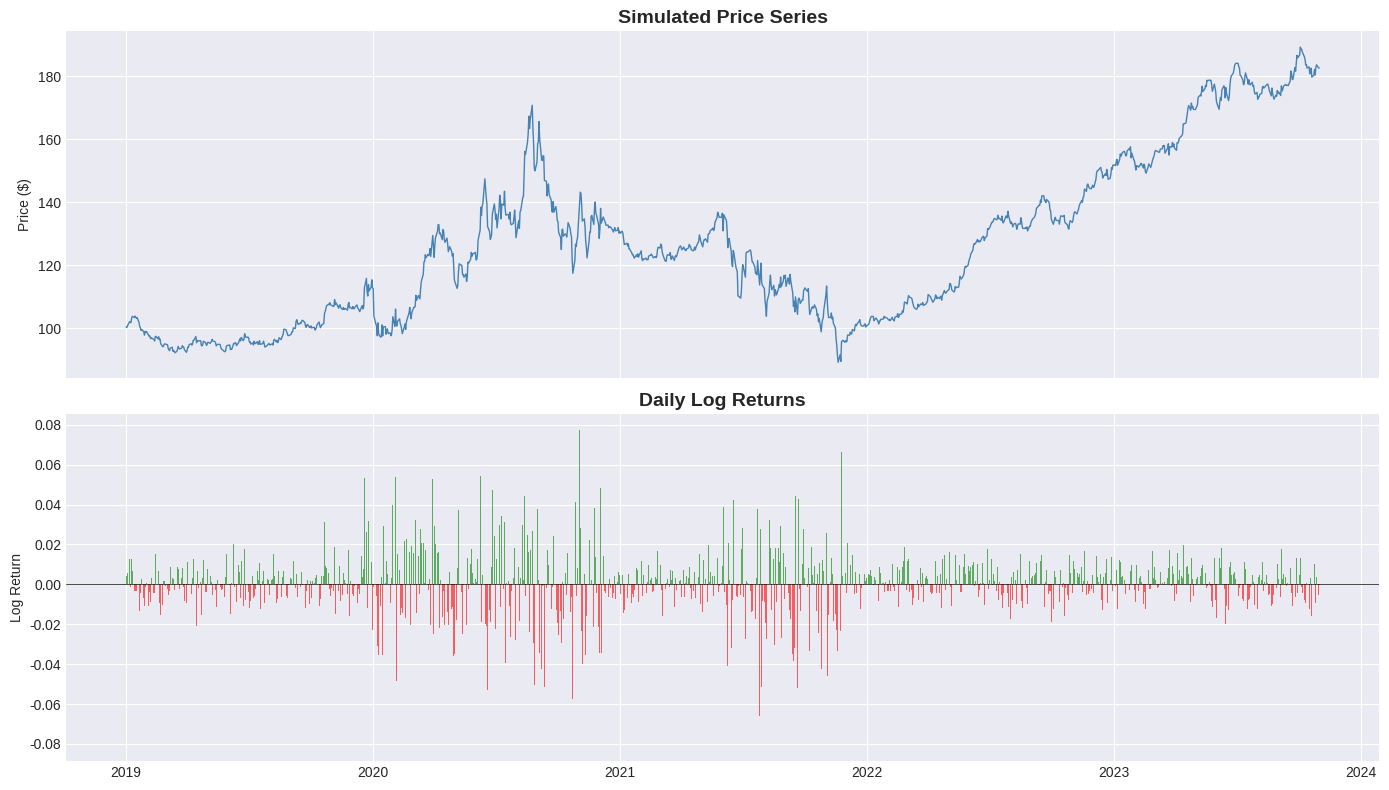
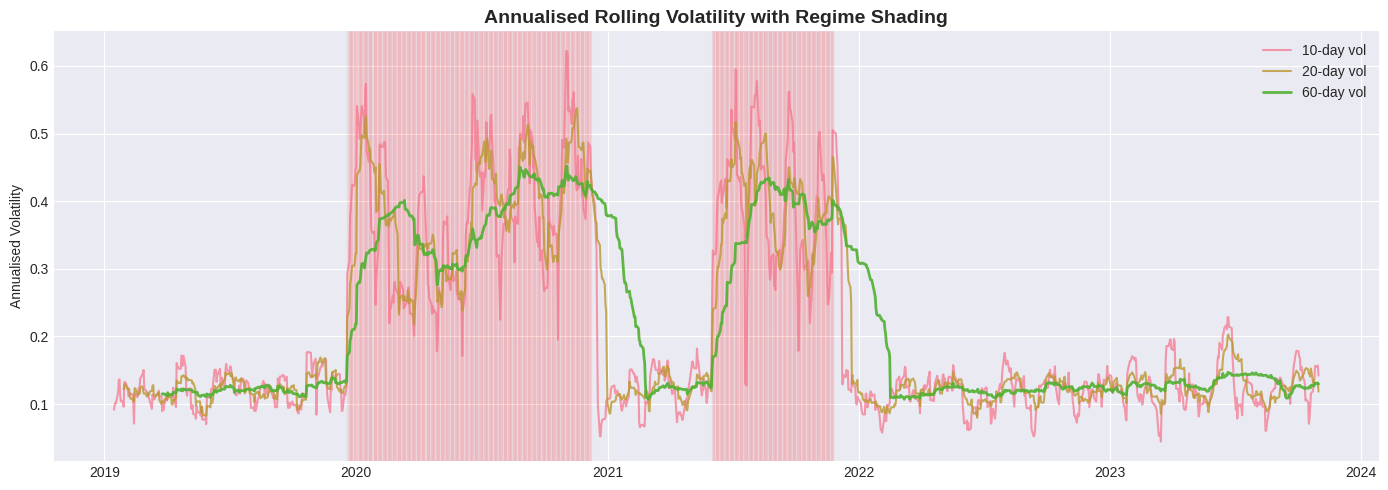
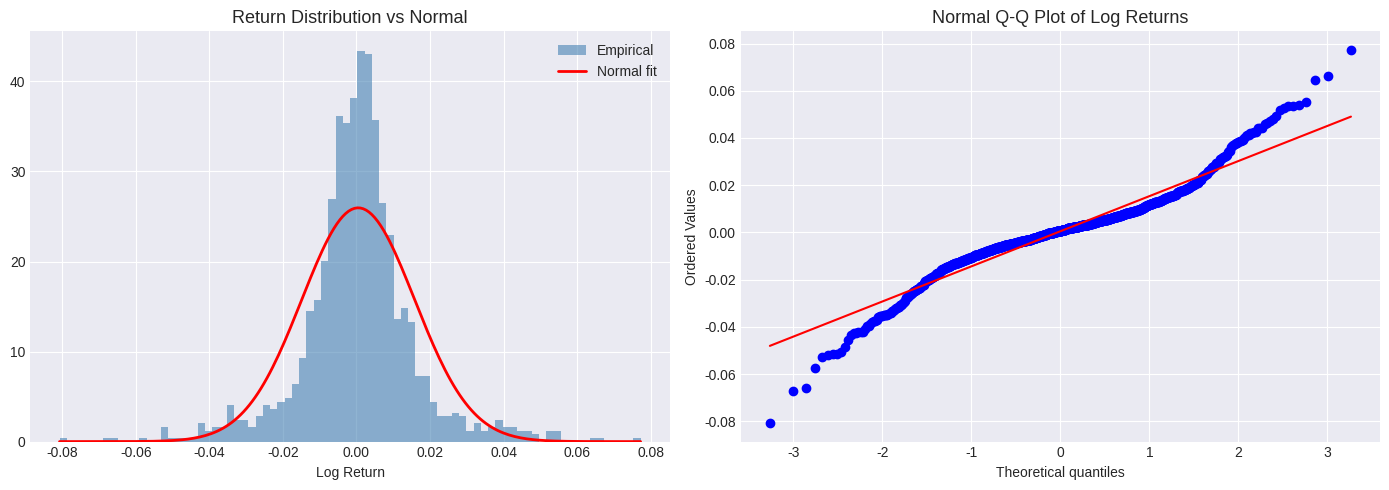

Python code for these plots, in order: (Note: this script raises an exception after producing the figures.)
import warnings
warnings.filterwarnings('ignore')

import numpy as np
import pandas as pd
import matplotlib.pyplot as plt
import matplotlib.dates as mdates
import seaborn as sns
from scipy import stats

plt.style.use('seaborn-v0_8-darkgrid')
sns.set_palette('husl')
%matplotlib inline
%config InlineBackend.figure_format = 'retina'

# Simulate two-regime GBM for demonstration
np.random.seed(42)
n = 1260  # 5 trading years
dates = pd.date_range('2019-01-02', periods=n, freq='B')

# Regime switching: low-vol vs high-vol periods
regimes = np.zeros(n, dtype=int)
regimes[252:504] = 1   # high vol (e.g. 2020 crash)
regimes[630:756] = 1   # another spike

sigma = np.where(regimes == 0, 0.008, 0.025)
mu = 0.0003
log_rets = np.random.normal(mu, sigma)
close = 100 * np.exp(np.cumsum(log_rets))

df = pd.DataFrame({'close': close, 'log_return': log_rets, 'regime': regimes}, index=dates)
print(df.shape)
df.head()

fig, axes = plt.subplots(2, 1, figsize=(14, 8), sharex=True)

axes[0].plot(df.index, df['close'], lw=1, color='steelblue')
axes[0].set_title('Simulated Price Series', fontsize=14, fontweight='bold')
axes[0].set_ylabel('Price ($)')

axes[1].bar(df.index, df['log_return'], width=1, color=np.where(df['log_return'] >= 0, 'green', 'red'), alpha=0.6)
axes[1].set_title('Daily Log Returns', fontsize=14, fontweight='bold')
axes[1].set_ylabel('Log Return')
axes[1].axhline(0, color='black', lw=0.5)

plt.tight_layout()
plt.show()

for w in [10, 20, 60]:
    df[f'vol_{w}'] = df['log_return'].rolling(w).std() * np.sqrt(252)

fig, ax = plt.subplots(figsize=(14, 5))
ax.plot(df.index, df['vol_10'], label='10-day vol', alpha=0.7)
ax.plot(df.index, df['vol_20'], label='20-day vol', alpha=0.8, lw=1.5)
ax.plot(df.index, df['vol_60'], label='60-day vol', alpha=0.9, lw=2)

# Shade high-vol regimes
for i in range(len(df)):
    if df['regime'].iloc[i] == 1:
        ax.axvspan(df.index[i], df.index[min(i+1, len(df)-1)], alpha=0.05, color='red')

ax.set_title('Annualised Rolling Volatility with Regime Shading', fontsize=14, fontweight='bold')
ax.set_ylabel('Annualised Volatility')
ax.legend()
plt.tight_layout()
plt.show()

fig, axes = plt.subplots(1, 2, figsize=(14, 5))

# Histogram with normal overlay
r = df['log_return'].dropna()
axes[0].hist(r, bins=80, density=True, alpha=0.6, color='steelblue', label='Empirical')
x = np.linspace(r.min(), r.max(), 200)
axes[0].plot(x, stats.norm.pdf(x, r.mean(), r.std()), 'r-', lw=2, label='Normal fit')
axes[0].set_title('Return Distribution vs Normal', fontsize=13)
axes[0].set_xlabel('Log Return')
axes[0].legend()

# QQ plot
stats.probplot(r, dist='norm', plot=axes[1])
axes[1].set_title('Normal Q-Q Plot of Log Returns', fontsize=13)

kurt = stats.kurtosis(r)
skew = stats.skew(r)
print(f'Kurtosis: {kurt:.3f} | Skewness: {skew:.3f}')
print(f'Fat tails confirmed: {kurt > 1}')

plt.tight_layout()
plt.show()

from statsmodels.graphics.tsaplots import plot_acf, plot_pacf

fig, axes = plt.subplots(2, 2, figsize=(14, 8))

plot_acf(df['log_return'].dropna(), lags=40, ax=axes[0, 0], title='ACF: Log Returns')
plot_pacf(df['log_return'].dropna(), lags=40, ax=axes[0, 1], title='PACF: Log Returns')
plot_acf(df['log_return'].dropna()**2, lags=40, ax=axes[1, 0], title='ACF: Squared Returns (Volatility Clustering)')
plot_acf(df['log_return'].dropna().abs(), lags=40, ax=axes[1, 1], title='ACF: Absolute Returns')

plt.tight_layout()
plt.show()

regime_stats = df.groupby('regime')['log_return'].agg(['mean', 'std', 'min', 'max', 'count'])
regime_stats.columns = ['Mean Return', 'Std Dev', 'Min', 'Max', 'Count']
regime_stats['Ann. Vol'] = regime_stats['Std Dev'] * np.sqrt(252)
regime_stats['Ann. Return'] = regime_stats['Mean Return'] * 252
regime_stats.index = ['Low Volatility Regime', 'High Volatility Regime']
print(regime_stats.round(4).to_string())

fig, axes = plt.subplots(1, 2, figsize=(12, 5))
for regime, label, color in zip([0, 1], ['Low Vol', 'High Vol'], ['steelblue', 'tomato']):
    r = df[df['regime'] == regime]['log_return']
    axes[0].hist(r, bins=50, density=True, alpha=0.6, label=label, color=color)
axes[0].set_title('Return Distribution by Regime')
axes[0].legend()

axes[1].boxplot([df[df['regime']==0]['log_return'], df[df['regime']==1]['log_return']],
                labels=['Low Vol Regime', 'High Vol Regime'])
axes[1].set_title('Return Spread by Regime')
axes[1].set_ylabel('Log Return')

plt.tight_layout()
plt.show()
